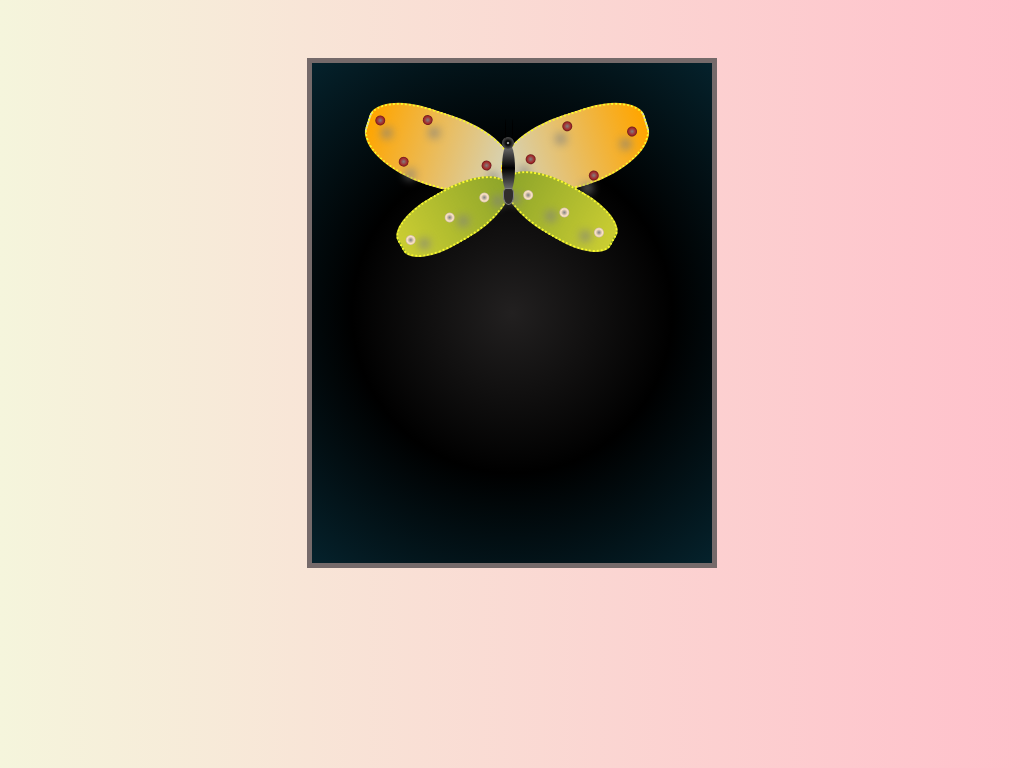

Write a web page that renders exactly this picture using CSS.

<!-- file: butterfly.html -->
<!DOCTYPE html>
<html lang="en">
<head>
    <meta charset="UTF-8">
    <meta name="viewport" content="width=device-width, initial-scale=1.0">
    <link rel="stylesheet" href="butterfly.css">
    <title>butterfly</title>
</head>
<body>
    <div class="container">
        <div class="wing">
        <div class="left-wing">
             <div class="upper-left-wing">
                <div class="pattern left1"></div>
                <div class="pattern left2"></div>
                 <div class="pattern left3"></div>
                <div class="pattern left4"></div>
             </div> 
            <div class="lower-left-wing">
                <div class="pattern left5"></div>
                <div class="pattern left6"></div>
                <div class="pattern left7"></div>
            </div>
        </div>
        </div>
        <div class="body">
            <div class=eyes>
                <div class=left-eye></div>
                <div class=right-eye></div>
            </div>
            <div class=tail></div>
        </div>
        <div class="right-wing">
            <div class="upper-right-wing">
                <div class="pattern right1"></div>
                <div class="pattern right2"></div>
                <div class="pattern right3"></div>
                <div class="pattern right4"></div>
            </div>
            <div class="lower-right-wing">
                <div class="pattern right5"></div>
                <div class="pattern right6"></div>
                <div class="pattern right7"></div>
            </div>
        </div>
    </div>
</body>
</html>

/* file: butterfly.css */
:root{
    --body-color: linear-gradient(to right, beige, pink);
    --box-size: border-box;
    --wing-color1: linear-gradient(to right,orange, rgb(212, 212, 189));
    --lower-wing: linear-gradient(to left, rgb(142, 165, 42), rgb(202, 205, 50));
    --body-colorb: linear-gradient(to top, grey 0%, black 50%, gray 100%);
    --wing-flip: scaleX(-1);
    --color-black: black;
    --color-black2: rgb(48, 45, 45);
    --eyes-color: radial-gradient(circle, white , rgb(0,0,0) 20%,grey);
    --nature-bg: radial-gradient(circle, rgb(34, 32, 32), rgb(0, 0, 0), rgb(5, 34, 44));
    --wing-border: 2px dotted rgb(250, 250, 44);
    --bottom-partten: radial-gradient(circle, grey 0%, bisque 50%, grey 100%);
    --top-partten: radial-gradient(circle, grey 0%, brown 50%, black 100%);
    
}
body{
    background: var(--body-color), pink ;
    box-sizing: var(--box-size);
}
.container{
    position: relative;
    top: 50px;
    width: 400px;
    height: 500px;
    margin: 0 auto;
    border: 5px solid rgb(117, 106, 106);
    background: var(--nature-bg);
    perspective: 1000px;
    transform-style: preserve-3d;
   /* display: flex;
    justify-content: center; */
}
.left-wing{
   background-color: var(--wing-color2);
   position: relative;
}
.right-wing{
    transform-origin: center left;
    animation: flap-right 0.6s ease-in-out infinite alternate ;
}
.wing{
    transform-origin: center right;
    animation: flap 0.4s  ease-in-out infinite alternate;

} 
    
[class=upper-left-wing], [class=upper-right-wing]{
    position: absolute; 
    background: var(--wing-color1);
    width: 150px;
    height: 70px;
   border-radius: 50% 70% 70% 70%;
   border: var(--wing-border);
}
[class=upper-left-wing]{
     top: 50px;
    left: 50px;
     transform: rotate(18deg);
     

}
[class=upper-right-wing]{
    top: 50px;
    right: 60px;
    transform: rotate(-18deg) var(--wing-flip);
}
.body{
    position: absolute;
     left: 190px;
     top: 80px;
    height: 50px;
    width: 13px;
    background: var(--body-colorb);
    border-radius: 50% 50% 50% 50%;
    z-index: 4;
}
.tail{
    position: absolute;
    top: 45px;
    left: 1px;
    height: 15px;
    width: 9px;
    background-color: var(--color-black2);
     border-radius: 60% 60% 100% 100%;
     border: 1px solid grey;


}
[class=lower-left-wing], [class=lower-right-wing]{
    position: absolute;
    background: var(--lower-wing);
    width: 120px;
    height: 50px;
    border-radius: 80% 100% 100% 80%;
    border: var(--wing-border);
}
[class=lower-left-wing]{
    top: 125px;
    left: 80px;
    transform: rotate(-30deg);
}
[class=lower-right-wing]{
    top: 120px;
    right: 90px;
    transform: var(--wing-flip) rotate(-30deg);
    
}
[class=left-eye], [class=right-eye] {
    position: absolute;
    height: 20px;
    width: 1px;
    background-color: var(--color-black);
    border-radius: 50%;
}
[class=eyes]{
    position: absolute;
    top: -6px;
    width: 12px;
    height: 12px;
    border-radius: 100%;
    background: var(--eyes-color);
}
[class=left-eye]{
     bottom: 10px;
     left: 3px;
}
[class=right-eye]{
    bottom: 10px;
    left: 10px;
}
[class~=pattern]{
    position: absolute;
   width: 10px;
   height: 10px;
   border-radius: 100%;
   background-color: brown;
   box-shadow: 10px 10px 10px grey;

}
[class*= left5], [class*= left6], [class*= left7], [class*= right5], [class*= right6], [class*= right7]{
    background: var(--bottom-partten);
}
[class *=left1], [class *=left2], [class *=left3], [class *=left4], [class *=right1], [class *=right2], [class *=right3], [class *=right4]{
    background: var(--top-partten);
}
[class='pattern left1']{
    background-color: purple;
    top: 30px;
    left: 120px;
}
[class='pattern left2']{
    background-color: purple;
    top: 20px;
    left: 5px;
}
[class='pattern left3']{
    background-color: blueviolet;
    top: 5px;
    left: 50px;
}
[class='pattern left4']{
    background-color: coral;
    top: 52px;
    left: 40px;
}

[class='pattern left5']{
    left: 90px;
    top: 20px;
}
[class='pattern left6']{
    left: 5px;
    top: 20px;
}
[class='pattern left7']{
    left: 50px;
    top: 20px;
}
/*the right wings are flipped */
[class='pattern right1']{
    right: 25px;
    top: 25px;
}
[class*='right2']{
    right: 130px;
    top: 30px;
}
[class*="right3"]{
    top: 60px;
    left: 60px;
}
[class*='right4']{
    top: 5px;
    left: 70px
}
[class*='right5']{
    top: 23px;
    left: 90px;
}
[class*='right6']{
    top: 20px;
    left: 50px;
}
[class*='right7']{
    top: 20px;
    left: 10px;
}
@keyframes flap {
    from{
        transform: rotateY(0deg);
    }
    to{
        transform: rotateY(-80deg);
    }
}
@keyframes flap-right{
    from{
        transform: rotateY(0deg);
    }
    to{
        transform: rotateY(70deg);
    }
}